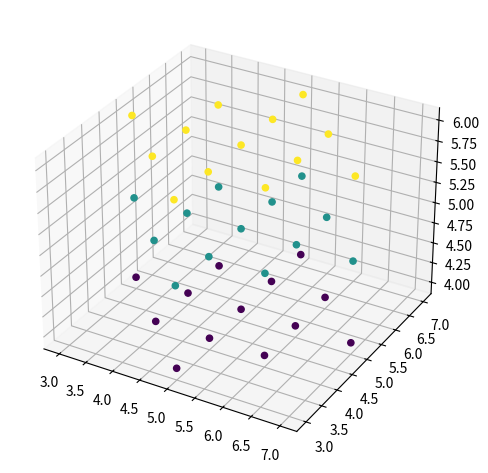

Reproduce this figure in Python.
import numpy as np
import random
from matplotlib import pyplot as plt

def cylinder(dim, xind, yind, zind, r, h, axis, centroid):
        """
        create cylinder action

        r: radius (int)
        h: height (int)
        axis: cartesian axis parallel to centerline of cylinder (int)
            1: x
            2: y
            3: z
        centroid(x, y, z)

        returns: 3D numpy array of current state + new cylinder. 
        DOES NOT UPDATE self.STATE!
        """
        x_o, y_o, z_o = centroid
        cylinder = np.zeros((dim, dim, dim))
        if axis == 1:
            distance_to_axis = np.sqrt((yind - y_o)**2 + (zind - z_o)**2)
            cylinder_mask = (distance_to_axis <= r) & (xind >= x_o - h/2) & (xind <= x_o + h/2)
            cylinder[cylinder_mask] = 1
        if axis == 2:
            distance_to_axis = np.sqrt((xind - x_o)**2 + (zind - z_o)**2)
            cylinder_mask = (distance_to_axis <= r) & (yind >= y_o - h/2) & (yind <= y_o + h/2)
            cylinder[cylinder_mask] = 1
        if axis == 3:
            distance_to_axis = np.sqrt((xind - x_o)**2 + (yind - y_o)**2)
            cylinder_mask = (distance_to_axis <= r) & (zind >= z_o - h/2) & (zind <= z_o + h/2)
            cylinder[cylinder_mask] = 1
        return cylinder

def sphere(dim, xind, yind, zind, r, centroid):
    """
    create sphere action

    r: radius (int)
    centroid: tuple (x, y, z)
    """
    x_o, y_o, z_o = centroid
    sphere = np.zeros((dim, dim, dim))
    sphere_mask = ((xind - x_o)**2 + (yind - y_o)**2 + (zind - z_o)**2) <= r**2
    sphere[sphere_mask] = 1
    return sphere

if __name__ == "__main__":
    dim = 10
    state = np.zeros((dim, dim, dim))
    xind, yind, zind = np.indices(state.shape)
    
    for i in np.arange(50):
        r = int(random.uniform(1.9, 3.1))
        h = int(random.uniform(1, 9))
        ax = int(random.uniform(0.9, 3.1))
        centroid = (5, 5, 5)
        sample = cylinder(dim, xind, yind, zind, r, h, ax, centroid)
        np.save("cylinder_sample_" + str(i) + ".npy", sample)
        print("donezo")

    plt.rcParams["figure.autolayout"] = True
    fig = plt.figure()
    ax = fig.add_subplot(111, projection='3d')
    z, x, y = sample.nonzero()
    ax.scatter(x, y, z, c=z, alpha=1)
    plt.show()
    
